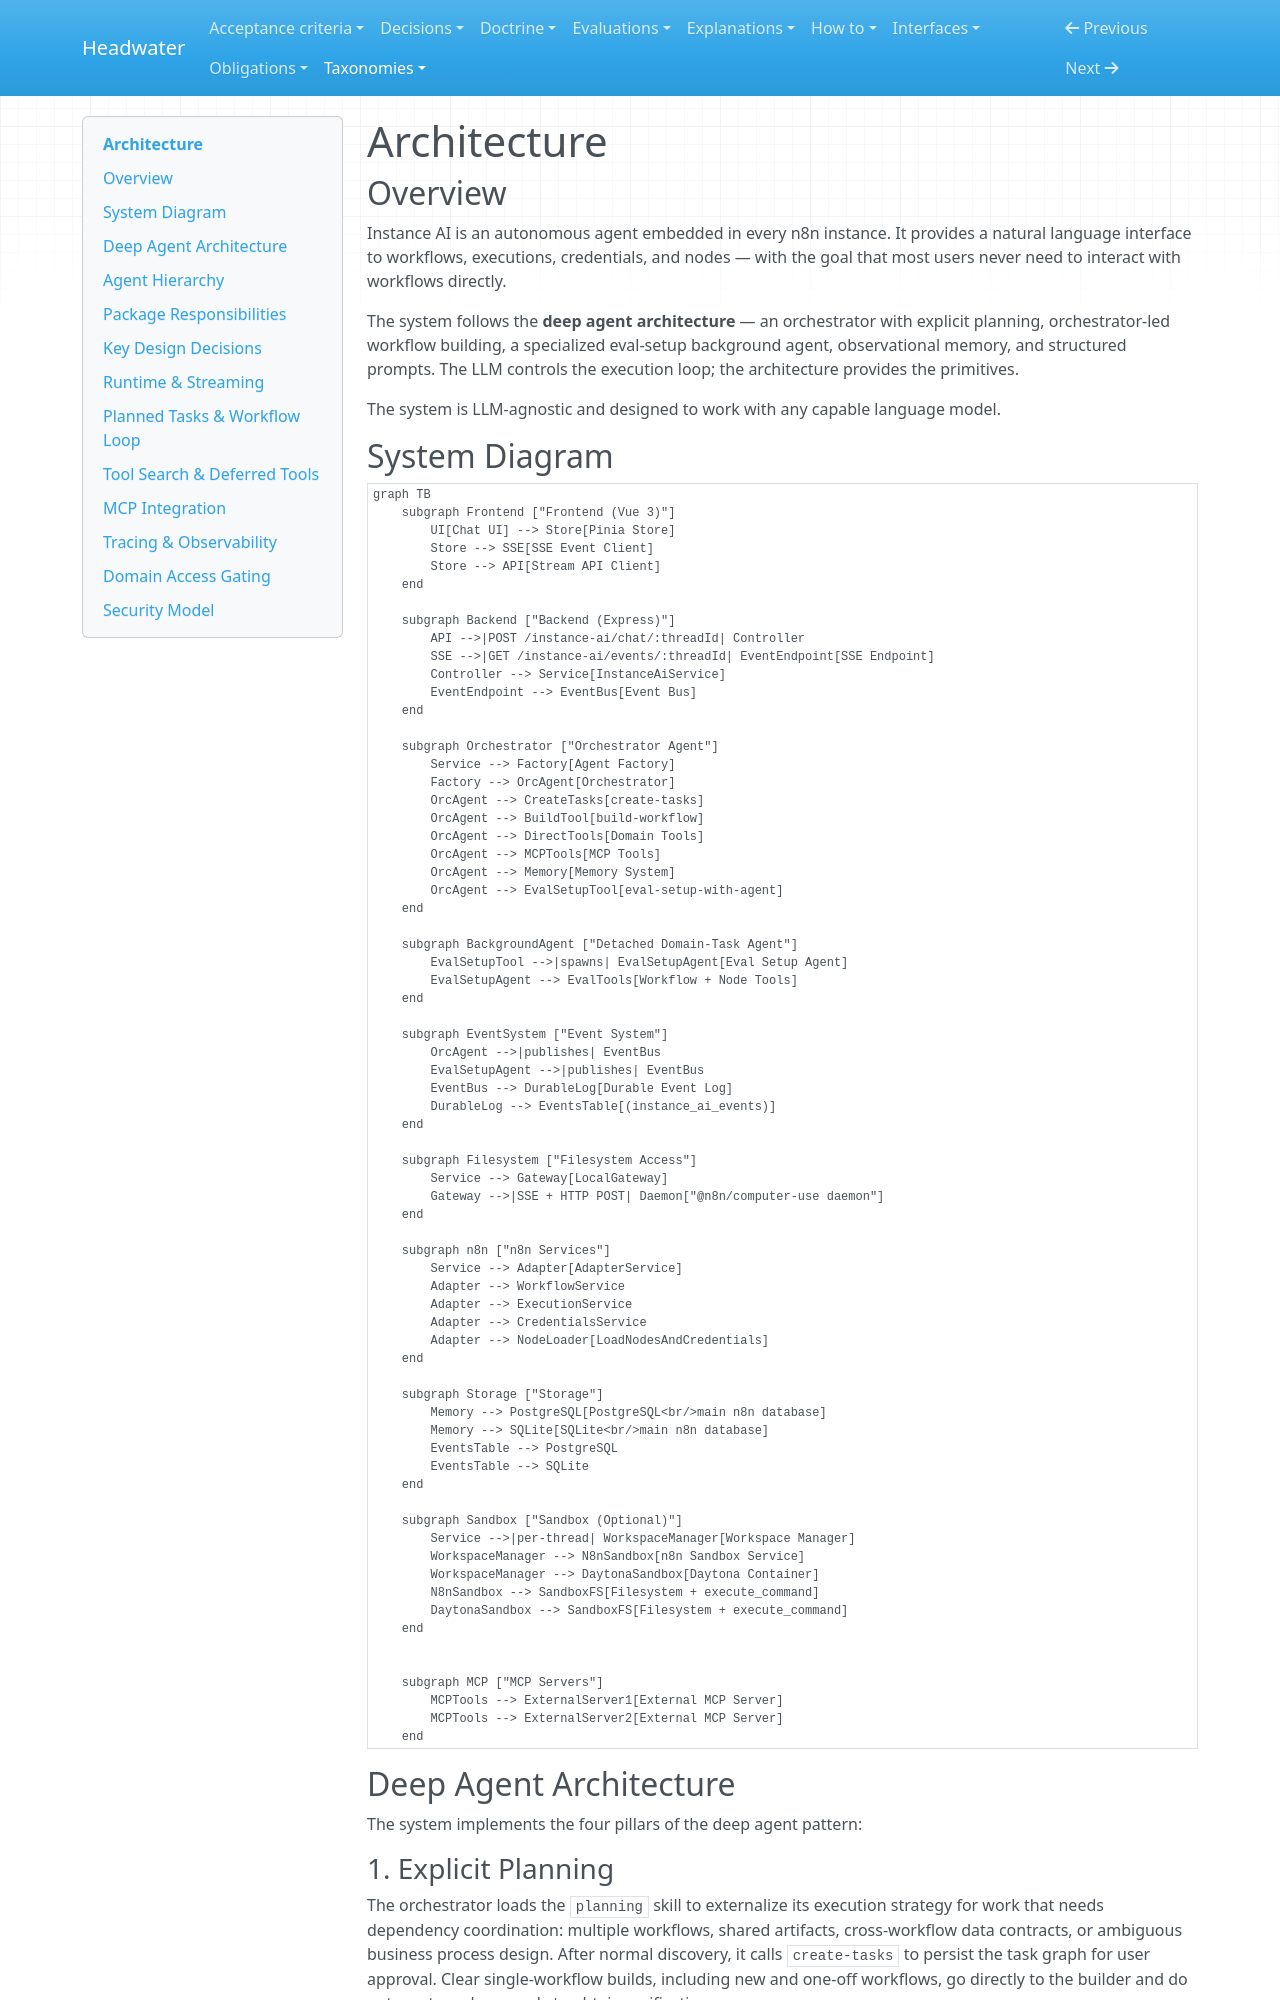

repository: headwater-ai/headwater · page: taxonomies/design-spec/fixtures/n8n/corpus/packages/@n8n/instance-ai/docs/architecture/index.html · generator: mkdocs

---
# Added by Headwater. Everything after the closing `---` and the blank line
# below it is the pinned upstream file, byte for byte.
# Upstream: headwater-ai/n8n, master, b0550cb3cb4d1752546a69056c55eccfb9111a12,
# packages/@n8n/instance-ai/docs/architecture.md
status: current
status_since: 2026-09-01
last_verified: 2026-09-01
summary: The deep-agent architecture of Instance AI, from the chat surface through the orchestrator to the tools, the memory system and the detached background agent.
doc_type: design_spec
provenance:
  warrant: asserted
  agency: mixed
  evidence_basis: evidenced
---

# Architecture

## Overview

Instance AI is an autonomous agent embedded in every n8n instance. It provides a
natural language interface to workflows, executions, credentials, and nodes — with
the goal that most users never need to interact with workflows directly.

The system follows the **deep agent architecture** — an orchestrator with explicit
planning, orchestrator-led workflow building, a specialized eval-setup background
agent, observational memory, and structured prompts. The LLM controls the
execution loop; the architecture provides the primitives.

The system is LLM-agnostic and designed to work with any capable language model.

## System Diagram

```mermaid
graph TB
    subgraph Frontend ["Frontend (Vue 3)"]
        UI[Chat UI] --> Store[Pinia Store]
        Store --> SSE[SSE Event Client]
        Store --> API[Stream API Client]
    end

    subgraph Backend ["Backend (Express)"]
        API -->|POST /instance-ai/chat/:threadId| Controller
        SSE -->|GET /instance-ai/events/:threadId| EventEndpoint[SSE Endpoint]
        Controller --> Service[InstanceAiService]
        EventEndpoint --> EventBus[Event Bus]
    end

    subgraph Orchestrator ["Orchestrator Agent"]
        Service --> Factory[Agent Factory]
        Factory --> OrcAgent[Orchestrator]
        OrcAgent --> CreateTasks[create-tasks]
        OrcAgent --> BuildTool[build-workflow]
        OrcAgent --> DirectTools[Domain Tools]
        OrcAgent --> MCPTools[MCP Tools]
        OrcAgent --> Memory[Memory System]
        OrcAgent --> EvalSetupTool[eval-setup-with-agent]
    end

    subgraph BackgroundAgent ["Detached Domain-Task Agent"]
        EvalSetupTool -->|spawns| EvalSetupAgent[Eval Setup Agent]
        EvalSetupAgent --> EvalTools[Workflow + Node Tools]
    end

    subgraph EventSystem ["Event System"]
        OrcAgent -->|publishes| EventBus
        EvalSetupAgent -->|publishes| EventBus
        EventBus --> DurableLog[Durable Event Log]
        DurableLog --> EventsTable[(instance_ai_events)]
    end

    subgraph Filesystem ["Filesystem Access"]
        Service --> Gateway[LocalGateway]
        Gateway -->|SSE + HTTP POST| Daemon["@n8n/computer-use daemon"]
    end

    subgraph n8n ["n8n Services"]
        Service --> Adapter[AdapterService]
        Adapter --> WorkflowService
        Adapter --> ExecutionService
        Adapter --> CredentialsService
        Adapter --> NodeLoader[LoadNodesAndCredentials]
    end

    subgraph Storage ["Storage"]
        Memory --> PostgreSQL[PostgreSQL<br/>main n8n database]
        Memory --> SQLite[SQLite<br/>main n8n database]
        EventsTable --> PostgreSQL
        EventsTable --> SQLite
    end

    subgraph Sandbox ["Sandbox (Optional)"]
        Service -->|per-thread| WorkspaceManager[Workspace Manager]
        WorkspaceManager --> N8nSandbox[n8n Sandbox Service]
        WorkspaceManager --> DaytonaSandbox[Daytona Container]
        N8nSandbox --> SandboxFS[Filesystem + execute_command]
        DaytonaSandbox --> SandboxFS[Filesystem + execute_command]
    end


    subgraph MCP ["MCP Servers"]
        MCPTools --> ExternalServer1[External MCP Server]
        MCPTools --> ExternalServer2[External MCP Server]
    end
```

## Deep Agent Architecture

The system implements the four pillars of the deep agent pattern:

### 1. Explicit Planning

The orchestrator loads the `planning` skill to externalize its execution
strategy for work that needs dependency coordination: multiple workflows, shared
artifacts, cross-workflow data contracts, or ambiguous business process design.
After normal discovery, it calls `create-tasks` to persist the task graph for
user approval. Clear single-workflow builds, including new and one-off
workflows, go directly to the builder and do not create a plan merely to obtain
verification.

Plans are stored in thread-scoped storage.
